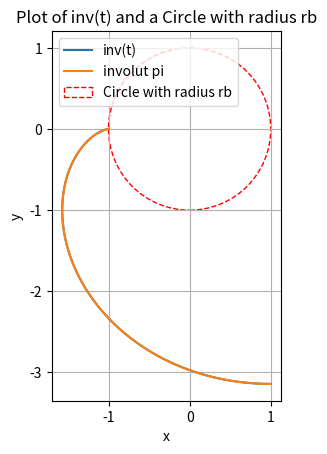

The script that saved this image:
import numpy as np
import matplotlib.pyplot as plt
from math import pi

# Define the function
def inv(t, rb=1, t0=0):
    x = rb * (t * np.sin(t + t0) + np.cos(t + t0))
    y = rb * (np.sin(t + t0) - t * np.cos(t + t0))
    return x, y

# Set the range for t
fig,ax=plt.subplots()
t = np.linspace(0, np.pi, 1000)
rb=-1
# Get the x and y values from the function
x, y = inv(t,rb=rb)

# Plot the function
ax.plot(x, y, label="inv(t)")

x2, y2 = inv(t,rb=-rb,t0=pi)
ax.plot(x2,y2,label="involut pi")
# Plot the circle with radius rb
circle = plt.Circle((0, 0), radius=abs(rb), color='r', fill=False, linestyle='--', label='Circle with radius rb')

# Add the circle to the plot
plt.gca().add_patch(circle)

# Set equal aspect ratio for the plot to ensure the circle is not distorted
plt.gca().set_aspect('equal', adjustable='box')

# Add labels and title
plt.xlabel('x')
plt.ylabel('y')
plt.title('Plot of inv(t) and a Circle with radius rb')
plt.legend()

# Show the plot
plt.grid(True)
plt.show()
